Image classification data set "dataset" (brokensnake8-sys/4222411014_YASIN-APRIAN-RET503-P2---Transfer-Learning on GitHub). Class labels (5): arduino uno, ESP32, RFID card, kosong, RFID RC522 module.

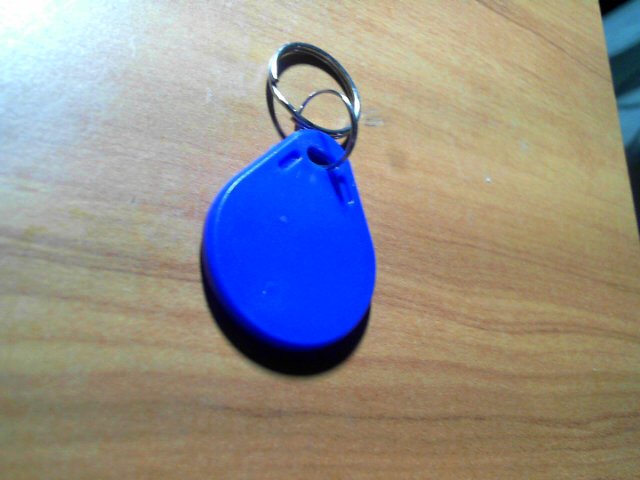
Label: RFID card

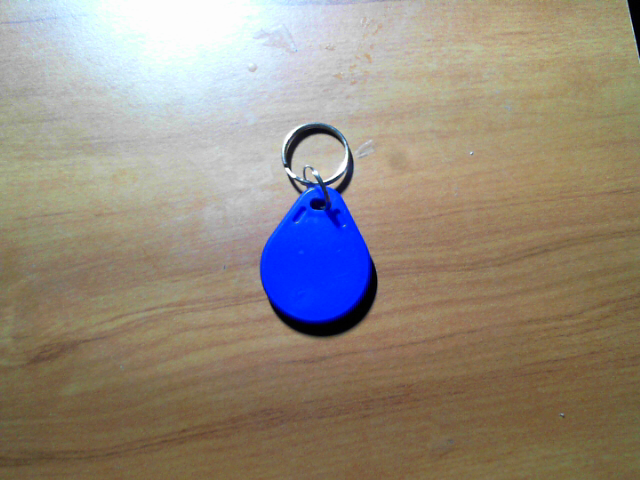
Label: RFID card

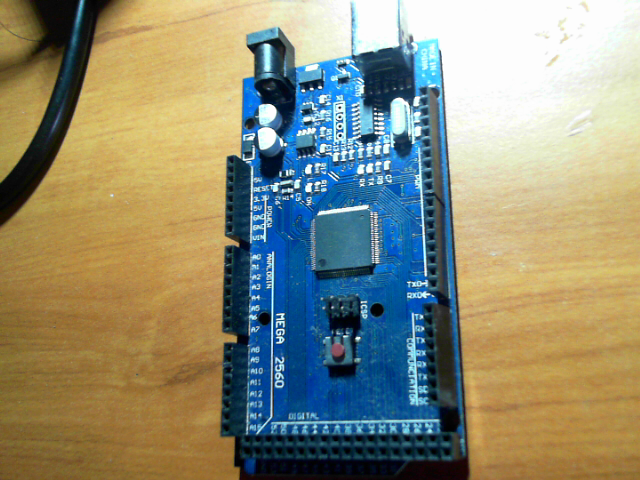
Label: arduino uno

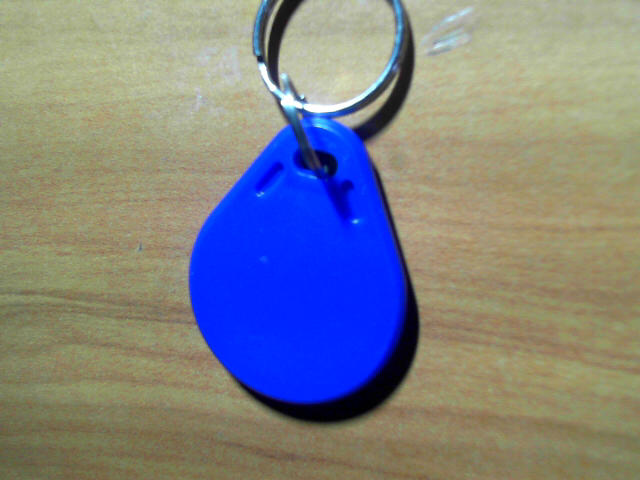
Label: RFID card

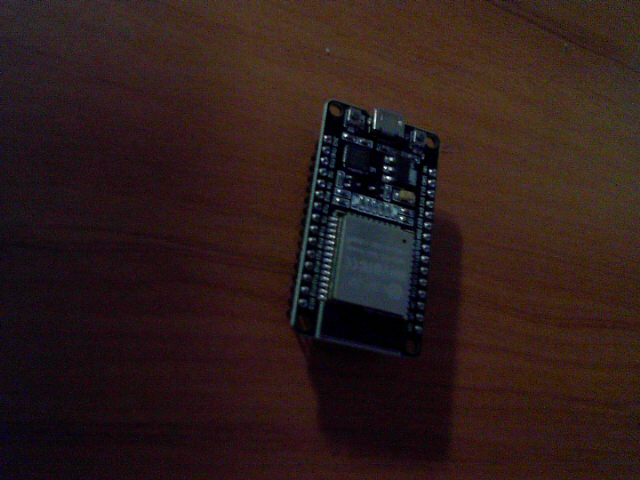
Label: ESP32

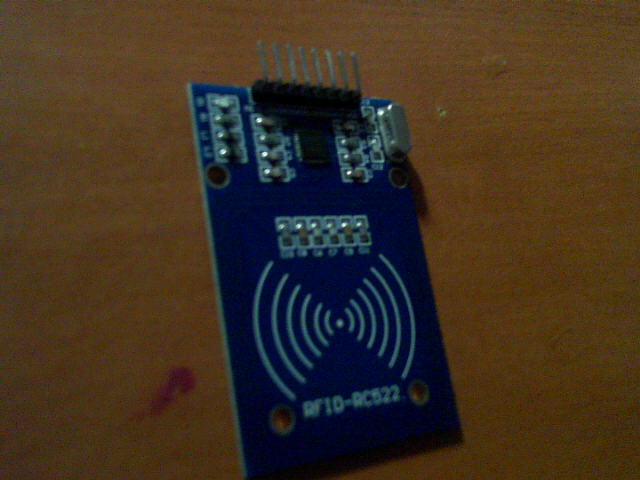
Label: RFID RC522 module
